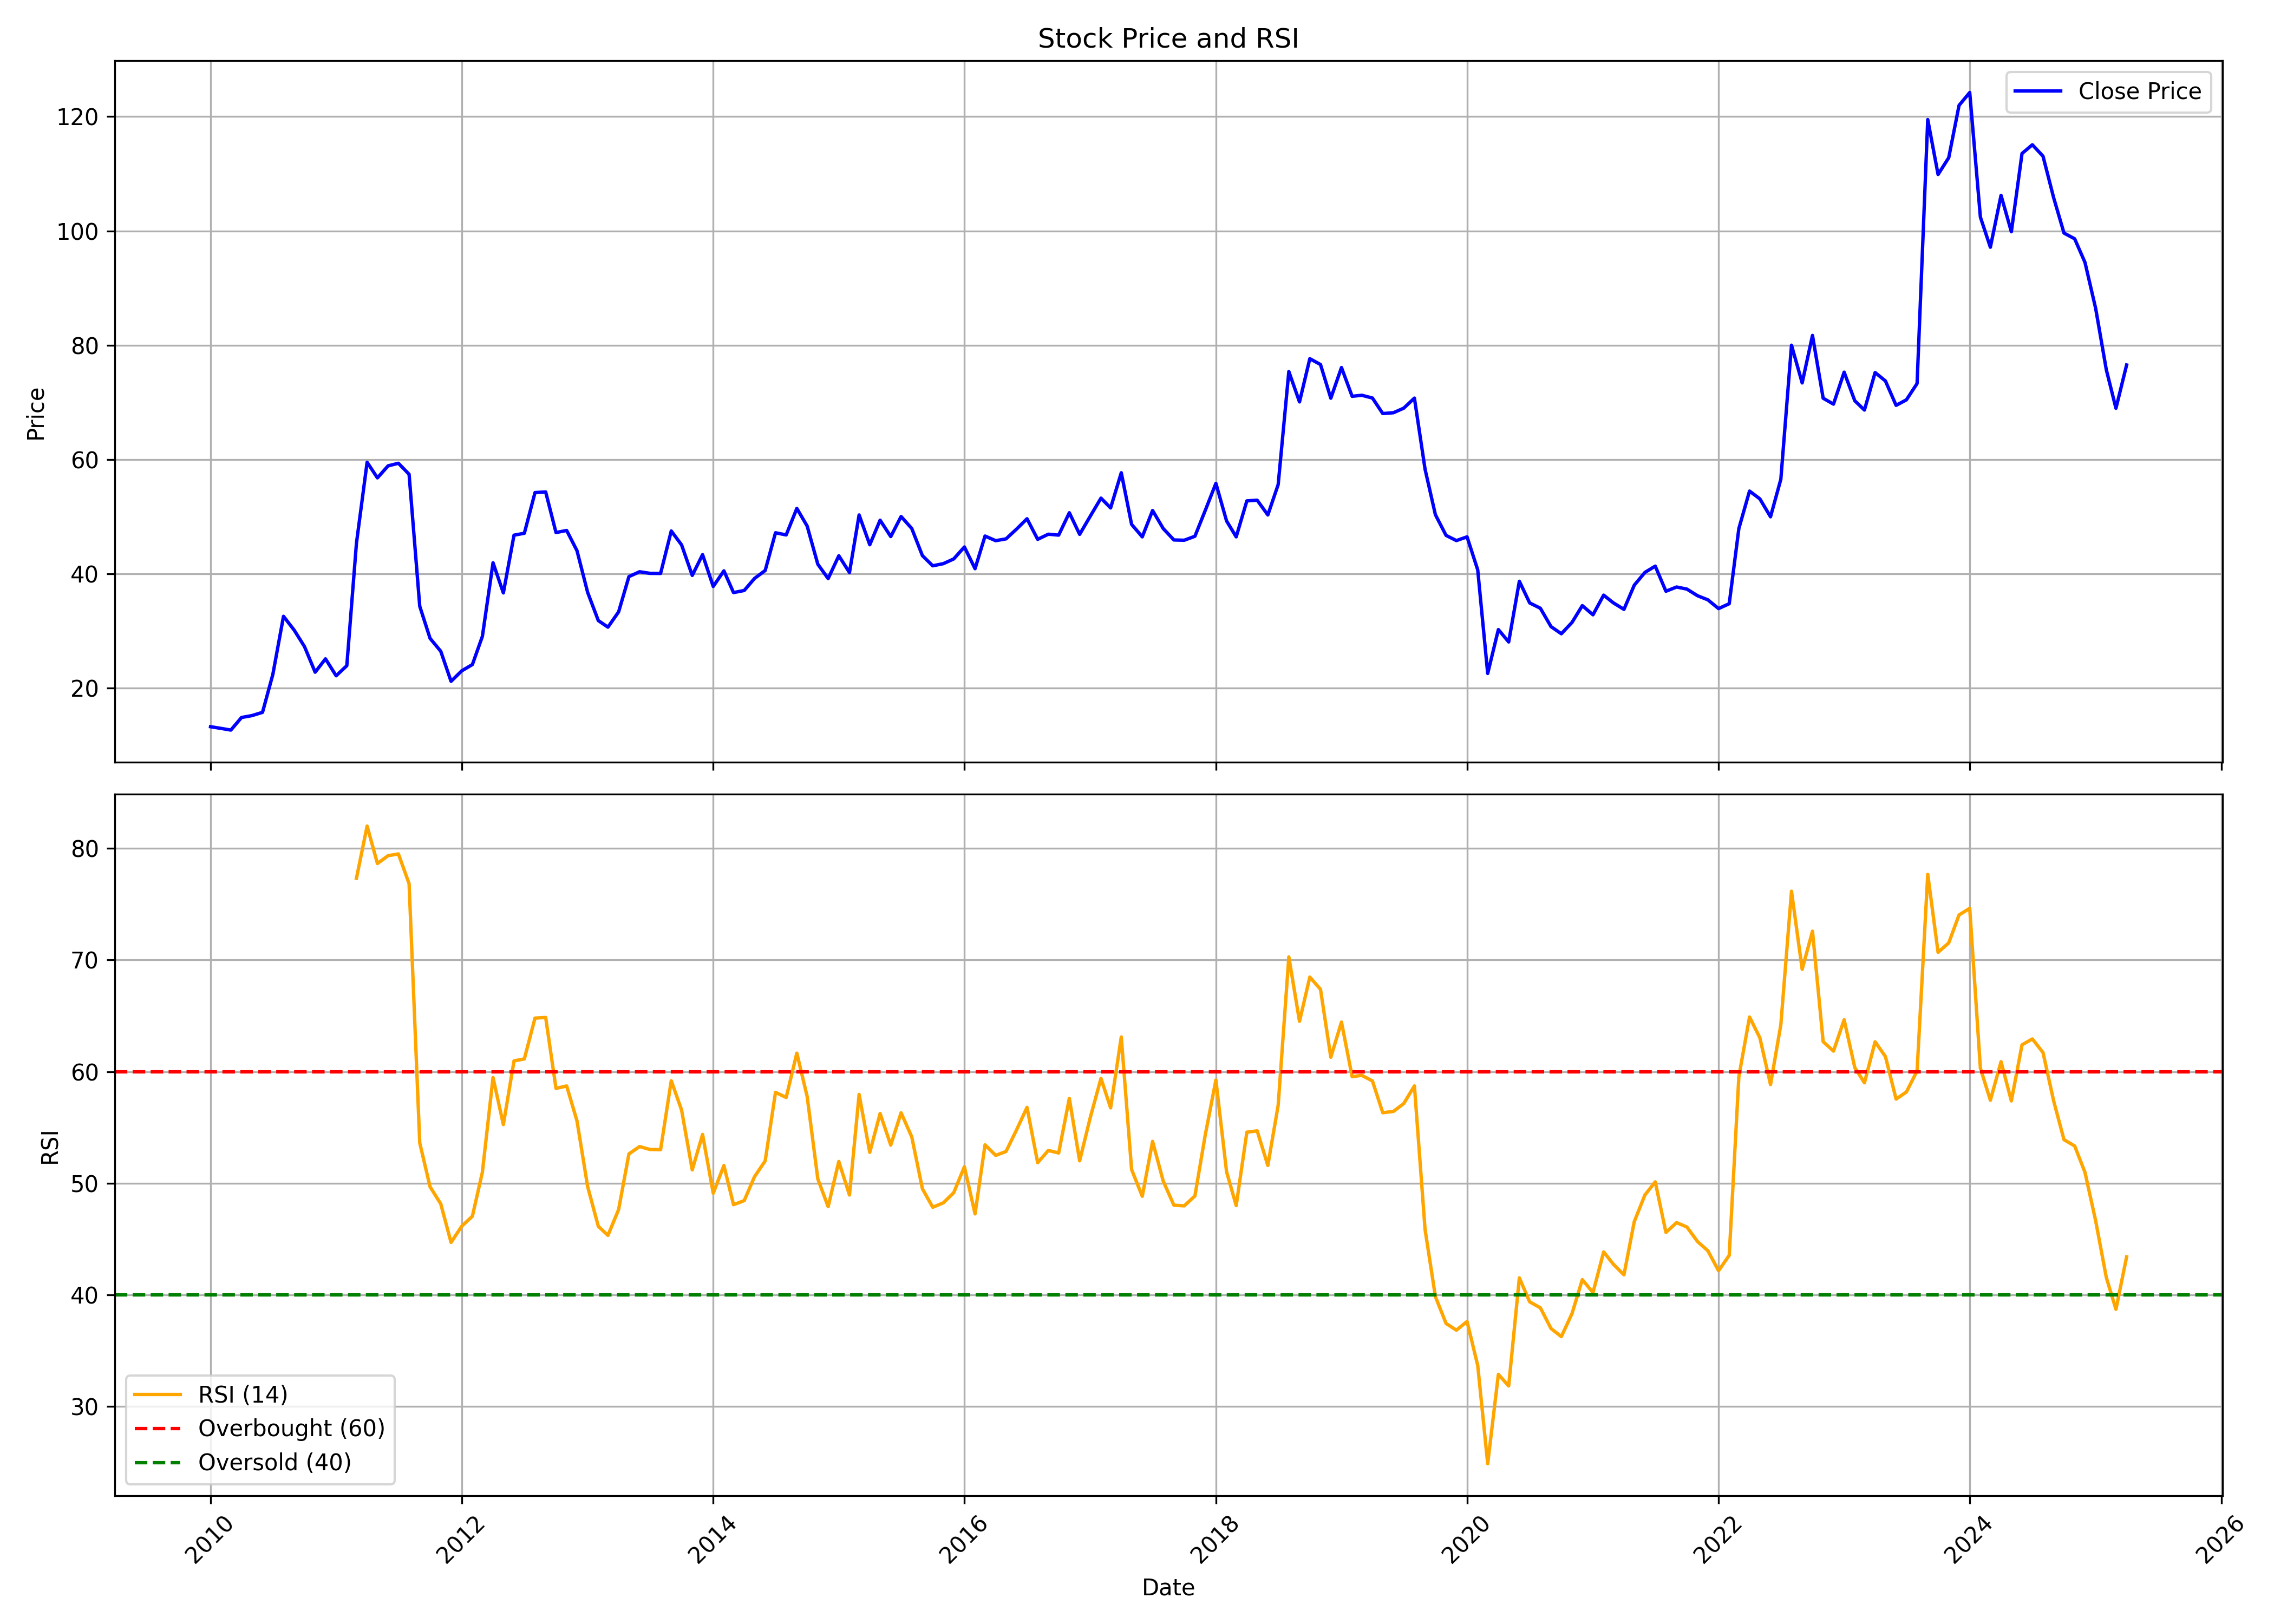

Source data for this figure (header and first rows):
, Unnamed: 0, date, symbol, open, high, low, close, volume, rsi
0, 0, 2010-01-01, ANDHRAPAP, 15.17, 17.52, 12.62, 13.28, 1444499, 
1, 1, 2010-02-01, ANDHRAPAP, 12.95, 17.31, 12.64, 12.97, 11196419, 
2, 2, 2010-03-01, ANDHRAPAP, 12.97, 13.99, 11.73, 12.68, 2323955, 
3, 3, 2010-04-01, ANDHRAPAP, 11.64, 15.68, 11.64, 14.89, 9071290, 
4, 4, 2010-05-01, ANDHRAPAP, 14.68, 16.27, 14.2, 15.21, 2472515, 
5, 5, 2010-06-01, ANDHRAPAP, 15.24, 16.39, 14.68, 15.79, 1075620, 
6, 6, 2010-07-01, ANDHRAPAP, 15.88, 24.09, 15.65, 22.42, 9019785, 
7, 7, 2010-08-01, ANDHRAPAP, 22.65, 33.57, 22.34, 32.59, 32660870, 
8, 8, 2010-09-01, ANDHRAPAP, 32.68, 38.61, 30, 30.17, 30600185, 
9, 9, 2010-10-01, ANDHRAPAP, 30.54, 30.95, 27.08, 27.29, 3993325, 
10, 10, 2010-11-01, ANDHRAPAP, 28.11, 30.99, 22.35, 22.81, 3627440, 
11, 11, 2010-12-01, ANDHRAPAP, 23.13, 26.7, 20.9, 25.15, 3835055, 
12, 12, 2011-01-01, ANDHRAPAP, 25.43, 28.33, 20.33, 22.19, 3460230, 
13, 13, 2011-02-01, ANDHRAPAP, 22.81, 26.49, 17.89, 23.95, 2138130, 
14, 14, 2011-03-01, ANDHRAPAP, 23.47, 45.37, 23.47, 45.37, 22044450, 77.31
15, 15, 2011-04-01, ANDHRAPAP, 49.91, 66.21, 49.91, 59.53, 20000790, 81.99
16, 16, 2011-05-01, ANDHRAPAP, 59.61, 59.83, 55.88, 56.81, 5324750, 78.63
17, 17, 2011-06-01, ANDHRAPAP, 56.82, 60.14, 56.8, 58.91, 7002975, 79.34
18, 18, 2011-07-01, ANDHRAPAP, 58.56, 61.27, 58.56, 59.36, 2724425, 79.49
19, 19, 2011-08-01, ANDHRAPAP, 58.9, 62.01, 55.84, 57.44, 9561355, 76.83
20, 20, 2011-09-01, ANDHRAPAP, 57.44, 59.82, 33.83, 34.34, 5923995, 53.61
21, 21, 2011-10-01, ANDHRAPAP, 33.2, 34.14, 23.8, 28.73, 10608805, 49.68
22, 22, 2011-11-01, ANDHRAPAP, 29.99, 33.41, 25.69, 26.48, 5864060, 48.16
23, 23, 2011-12-01, ANDHRAPAP, 26.65, 27.76, 20.65, 21.21, 1692925, 44.7
24, 24, 2012-01-01, ANDHRAPAP, 21.09, 25.99, 19.02, 23.05, 5844230, 46.15
25, 25, 2012-02-01, ANDHRAPAP, 23.13, 25.61, 22.86, 24.15, 6146510, 47.05
26, 26, 2012-03-01, ANDHRAPAP, 24.03, 31.75, 24.03, 29.07, 20390380, 50.98
27, 27, 2012-04-01, ANDHRAPAP, 29.16, 49.99, 28.72, 41.95, 62910665, 59.47
28, 28, 2012-05-01, ANDHRAPAP, 41.95, 43.02, 34.33, 36.68, 11603490, 55.25
29, 29, 2012-06-01, ANDHRAPAP, 35.92, 49.62, 35.1, 46.78, 26533260, 60.96
30, 30, 2012-07-01, ANDHRAPAP, 46.8, 56.13, 43.26, 47.12, 53457220, 61.14
31, 31, 2012-08-01, ANDHRAPAP, 47.59, 57.66, 45.89, 54.23, 48751265, 64.79
32, 32, 2012-09-01, ANDHRAPAP, 54.87, 59.5, 50.4, 54.34, 41991545, 64.85
33, 33, 2012-10-01, ANDHRAPAP, 54.66, 56.62, 46.81, 47.24, 12968835, 58.49
34, 34, 2012-11-01, ANDHRAPAP, 47.39, 49.78, 44.03, 47.6, 5634535, 58.71
35, 35, 2012-12-01, ANDHRAPAP, 47.74, 49.94, 43.91, 44.07, 5344360, 55.59
36, 36, 2013-01-01, ANDHRAPAP, 44.3, 48.55, 36.68, 36.77, 6295725, 49.7
37, 37, 2013-02-01, ANDHRAPAP, 36.88, 37.18, 29.66, 31.84, 4163295, 46.14
38, 38, 2013-03-01, ANDHRAPAP, 31.91, 32.86, 28.42, 30.69, 5347470, 45.33
39, 39, 2013-04-01, ANDHRAPAP, 31.06, 34.61, 29.08, 33.36, 4051170, 47.64
40, 40, 2013-05-01, ANDHRAPAP, 33.36, 43.22, 31.11, 39.54, 11521100, 52.63
41, 41, 2013-06-01, ANDHRAPAP, 39.61, 47.55, 37.81, 40.38, 6605075, 53.28
42, 42, 2013-07-01, ANDHRAPAP, 40.05, 48.66, 39.09, 40.1, 6541735, 53.02
43, 43, 2013-08-01, ANDHRAPAP, 40.21, 42.11, 32.88, 40.09, 1914345, 53.01
44, 44, 2013-09-01, ANDHRAPAP, 39.89, 49.12, 38.32, 47.52, 4431920, 59.18
45, 45, 2013-10-01, ANDHRAPAP, 47.81, 51.7, 43.41, 45.08, 8661395, 56.56
46, 46, 2013-11-01, ANDHRAPAP, 44.44, 46.59, 38.68, 39.74, 2093135, 51.2
47, 47, 2013-12-01, ANDHRAPAP, 40.01, 45.43, 38.32, 43.37, 3262020, 54.37
48, 48, 2014-01-01, ANDHRAPAP, 43.37, 46.54, 36.39, 37.81, 4581485, 49.11
49, 49, 2014-02-01, ANDHRAPAP, 37.93, 41.48, 37, 40.54, 877980, 51.59
50, 50, 2014-03-01, ANDHRAPAP, 41.13, 43.22, 35.72, 36.74, 3110895, 48.08
51, 51, 2014-04-01, ANDHRAPAP, 36.86, 42.92, 36.22, 37.1, 4494455, 48.44
52, 52, 2014-05-01, ANDHRAPAP, 37.1, 41.79, 36.71, 39.21, 3283395, 50.58
53, 53, 2014-06-01, ANDHRAPAP, 39.23, 45.17, 38.34, 40.6, 4886115, 52
54, 54, 2014-07-01, ANDHRAPAP, 40.96, 49.12, 38.63, 47.2, 10860530, 58.14
55, 55, 2014-08-01, ANDHRAPAP, 46.43, 52.17, 44.4, 46.82, 9193475, 57.68
56, 56, 2014-09-01, ANDHRAPAP, 46.84, 62.86, 45.72, 51.46, 19812425, 61.65
57, 57, 2014-10-01, ANDHRAPAP, 51.62, 52.22, 44.68, 48.38, 4170965, 57.77
58, 58, 2014-11-01, ANDHRAPAP, 48.62, 50.26, 38.48, 41.7, 6848865, 50.38
59, 59, 2014-12-01, ANDHRAPAP, 41.85, 43.7, 35.31, 39.19, 3694795, 47.9
... 124 more rows
